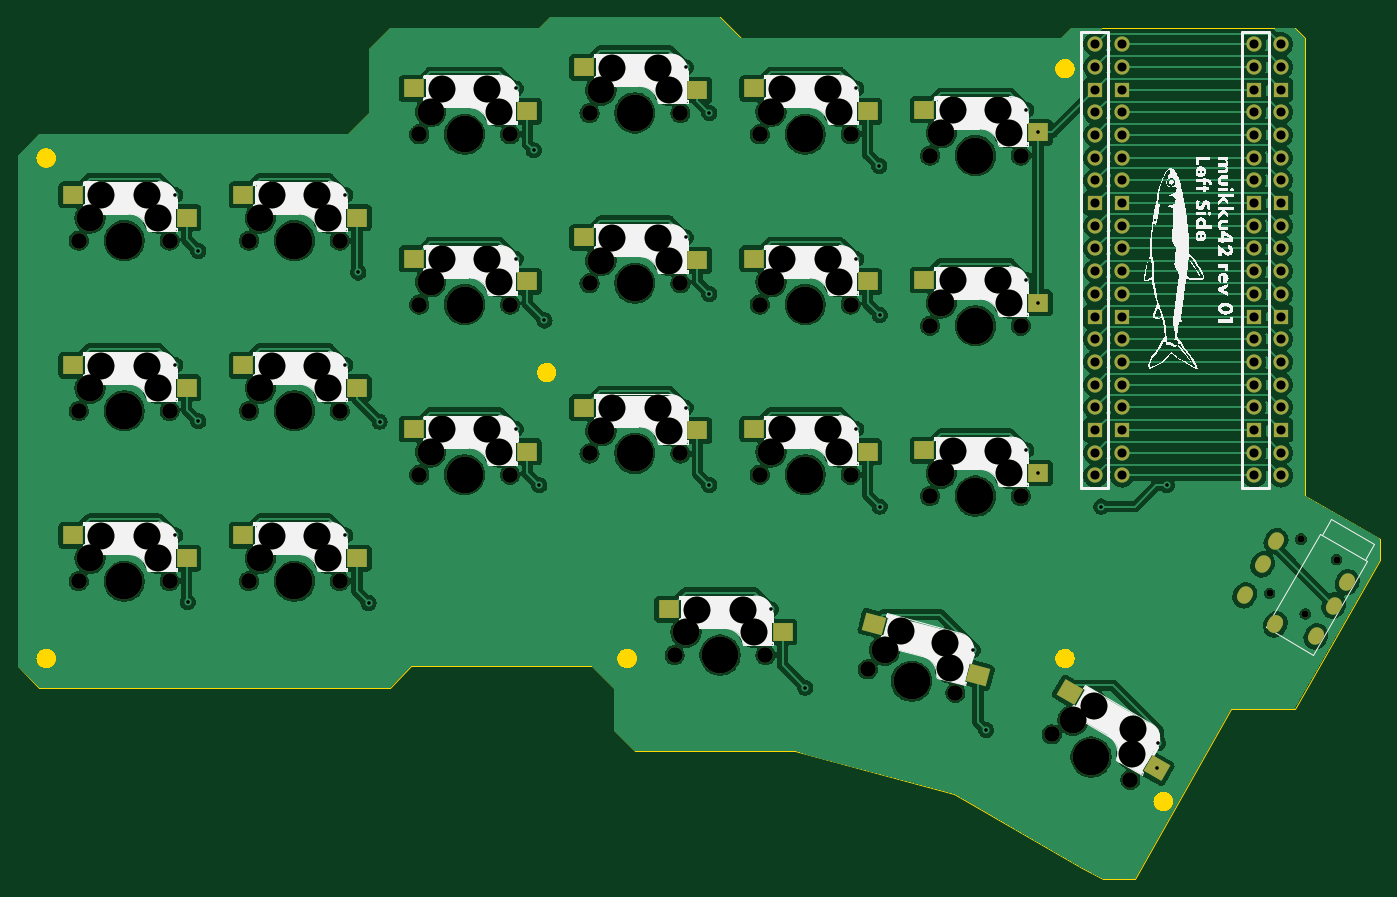
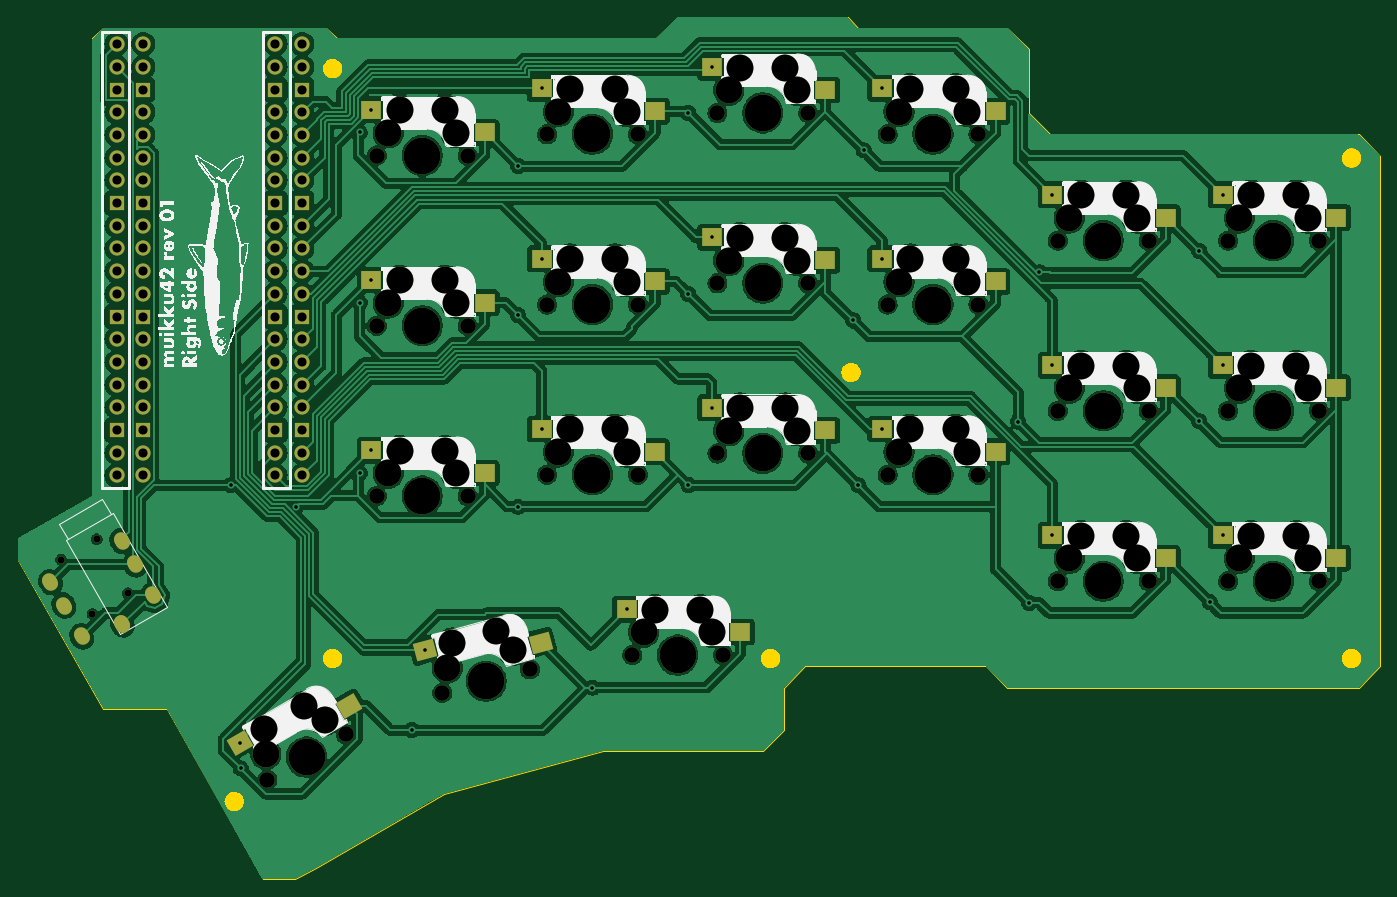
Circuit board: 11 layer files. Board 152.4 x 96.4 mm.
- bottom_copper: muikku42-B_Cu.gbl (435302 bytes)
- bottom_mask: muikku42-B_Mask.gbs (10617 bytes)
- paste: muikku42-B_Paste.gbp (2560 bytes)
- bottom_silk: muikku42-B_Silkscreen.gbo (120221 bytes)
- outline: muikku42-Edge_Cuts.gm1 (2649 bytes)
- top_copper: muikku42-F_Cu.gtl (418868 bytes)
- top_mask: muikku42-F_Mask.gts (10617 bytes)
- paste: muikku42-F_Paste.gtp (2560 bytes)
- top_silk: muikku42-F_Silkscreen.gto (117160 bytes)
- drill: muikku42-NPTH.drl (3510 bytes)
- drill: muikku42-PTH.drl (2876 bytes)

=== bottom_copper: muikku42-B_Cu.gbl (435302 bytes, source omitted) ===
=== bottom_mask: muikku42-B_Mask.gbs (10617 bytes, source omitted) ===
=== paste: muikku42-B_Paste.gbp ===
G04 #@! TF.GenerationSoftware,KiCad,Pcbnew,8.0.4*
G04 #@! TF.CreationDate,2024-09-23T05:23:03+03:00*
G04 #@! TF.ProjectId,muikku42,6d75696b-6b75-4343-922e-6b696361645f,rev?*
G04 #@! TF.SameCoordinates,Original*
G04 #@! TF.FileFunction,Paste,Bot*
G04 #@! TF.FilePolarity,Positive*
%FSLAX46Y46*%
G04 Gerber Fmt 4.6, Leading zero omitted, Abs format (unit mm)*
G04 Created by KiCad (PCBNEW 8.0.4) date 2024-09-23 05:23:03*
%MOMM*%
%LPD*%
G01*
G04 APERTURE LIST*
G04 Aperture macros list*
%AMRotRect*
0 Rectangle, with rotation*
0 The origin of the aperture is its center*
0 $1 length*
0 $2 width*
0 $3 Rotation angle, in degrees counterclockwise*
0 Add horizontal line*
21,1,$1,$2,0,0,$3*%
G04 Aperture macros list end*
%ADD10R,2.300000X2.000000*%
%ADD11RotRect,2.300000X2.000000X150.000000*%
%ADD12RotRect,2.300000X2.000000X165.000000*%
G04 APERTURE END LIST*
D10*
G04 #@! TO.C,S18*
X154925000Y-93860625D03*
X167625000Y-91320625D03*
G04 #@! TD*
G04 #@! TO.C,S2*
X78725000Y-86716875D03*
X91425000Y-84176875D03*
G04 #@! TD*
D11*
G04 #@! TO.C,S12*
X189140322Y-122293779D03*
X201408845Y-126444075D03*
G04 #@! TD*
D10*
G04 #@! TO.C,S3*
X78725000Y-105766875D03*
X91425000Y-103226875D03*
G04 #@! TD*
G04 #@! TO.C,S4*
X145400000Y-114033750D03*
X158100000Y-111493750D03*
G04 #@! TD*
G04 #@! TO.C,S19*
X173975000Y-58141875D03*
X186675000Y-55601875D03*
G04 #@! TD*
G04 #@! TO.C,S21*
X173975000Y-96241875D03*
X186675000Y-93701875D03*
G04 #@! TD*
G04 #@! TO.C,S9*
X116825000Y-55760625D03*
X129525000Y-53220625D03*
G04 #@! TD*
G04 #@! TO.C,S10*
X116825000Y-74810625D03*
X129525000Y-72270625D03*
G04 #@! TD*
G04 #@! TO.C,S6*
X97775000Y-86716875D03*
X110475000Y-84176875D03*
G04 #@! TD*
D12*
G04 #@! TO.C,S8*
X167737522Y-115224303D03*
X180662181Y-116057853D03*
G04 #@! TD*
D10*
G04 #@! TO.C,S7*
X97775000Y-105766875D03*
X110475000Y-103226875D03*
G04 #@! TD*
G04 #@! TO.C,S14*
X135875000Y-72429375D03*
X148575000Y-69889375D03*
G04 #@! TD*
G04 #@! TO.C,S20*
X173975000Y-77191875D03*
X186675000Y-74651875D03*
G04 #@! TD*
G04 #@! TO.C,S1*
X78725000Y-67666875D03*
X91425000Y-65126875D03*
G04 #@! TD*
G04 #@! TO.C,S13*
X135875000Y-53379375D03*
X148575000Y-50839375D03*
G04 #@! TD*
G04 #@! TO.C,S5*
X97775000Y-67666875D03*
X110475000Y-65126875D03*
G04 #@! TD*
G04 #@! TO.C,S15*
X135875000Y-91479375D03*
X148575000Y-88939375D03*
G04 #@! TD*
G04 #@! TO.C,S17*
X154925000Y-74810625D03*
X167625000Y-72270625D03*
G04 #@! TD*
G04 #@! TO.C,S11*
X116825000Y-93860625D03*
X129525000Y-91320625D03*
G04 #@! TD*
G04 #@! TO.C,S16*
X154925000Y-55760625D03*
X167625000Y-53220625D03*
G04 #@! TD*
M02*

=== bottom_silk: muikku42-B_Silkscreen.gbo (120221 bytes, source omitted) ===
=== outline: muikku42-Edge_Cuts.gm1 ===
G04 #@! TF.GenerationSoftware,KiCad,Pcbnew,8.0.4*
G04 #@! TF.CreationDate,2024-09-23T05:23:03+03:00*
G04 #@! TF.ProjectId,muikku42,6d75696b-6b75-4343-922e-6b696361645f,rev?*
G04 #@! TF.SameCoordinates,Original*
G04 #@! TF.FileFunction,Profile,NP*
%FSLAX46Y46*%
G04 Gerber Fmt 4.6, Leading zero omitted, Abs format (unit mm)*
G04 Created by KiCad (PCBNEW 8.0.4) date 2024-09-23 05:23:03*
%MOMM*%
%LPD*%
G01*
G04 APERTURE LIST*
G04 #@! TA.AperFunction,Profile*
%ADD10C,0.100000*%
G04 #@! TD*
G04 #@! TA.AperFunction,Profile*
%ADD11C,1.125000*%
G04 #@! TD*
G04 #@! TA.AperFunction,Profile*
%ADD12C,1.125001*%
G04 #@! TD*
G04 APERTURE END LIST*
D10*
X154781250Y-47625000D02*
X190500000Y-47625000D01*
X191690625Y-46434375D01*
X216693750Y-46434375D01*
X217884375Y-47625000D01*
X217884375Y-98821875D01*
X226218750Y-103584375D01*
X226218750Y-105965625D01*
X216693750Y-122634375D01*
X209550000Y-122634375D01*
X198834375Y-141684375D01*
X195262500Y-141684375D01*
X192881250Y-140493750D01*
X178593750Y-132159375D01*
X160734375Y-127396875D01*
X142875000Y-127396875D01*
X140493750Y-125015625D01*
X140493750Y-120253125D01*
X138112500Y-117871875D01*
X117871875Y-117871875D01*
X115490625Y-120253125D01*
X113109375Y-120253125D01*
X111918750Y-120253125D01*
X76200000Y-120253125D01*
X73818750Y-117871875D01*
X73818750Y-60721875D01*
X76200000Y-58340625D01*
X110728125Y-58340625D01*
X113109375Y-55959375D01*
X113109375Y-48815625D01*
X115490625Y-46434375D01*
X132159375Y-46434375D01*
X133350000Y-45243750D01*
X152400000Y-45243750D01*
X154781250Y-47625000D01*
G04 #@! TO.C,REF\u002A\u002A*
D11*
X142562500Y-117000000D02*
G75*
G02*
X141437500Y-117000000I-562500J0D01*
G01*
X141437500Y-117000000D02*
G75*
G02*
X142562500Y-117000000I562500J0D01*
G01*
X202562500Y-133000000D02*
G75*
G02*
X201437500Y-133000000I-562500J0D01*
G01*
X201437500Y-133000000D02*
G75*
G02*
X202562500Y-133000000I562500J0D01*
G01*
X191562500Y-117000000D02*
G75*
G02*
X190437500Y-117000000I-562500J0D01*
G01*
X190437500Y-117000000D02*
G75*
G02*
X191562500Y-117000000I562500J0D01*
G01*
D12*
X77562500Y-117000000D02*
G75*
G02*
X76437500Y-117000000I-562500J0D01*
G01*
X76437500Y-117000000D02*
G75*
G02*
X77562500Y-117000000I562500J0D01*
G01*
D11*
X191562500Y-51000000D02*
G75*
G02*
X190437500Y-51000000I-562500J0D01*
G01*
X190437500Y-51000000D02*
G75*
G02*
X191562500Y-51000000I562500J0D01*
G01*
X77562500Y-61000000D02*
G75*
G02*
X76437500Y-61000000I-562500J0D01*
G01*
X76437500Y-61000000D02*
G75*
G02*
X77562500Y-61000000I562500J0D01*
G01*
X133562500Y-85000000D02*
G75*
G02*
X132437500Y-85000000I-562500J0D01*
G01*
X132437500Y-85000000D02*
G75*
G02*
X133562500Y-85000000I562500J0D01*
G01*
G04 #@! TD*
M02*

=== top_copper: muikku42-F_Cu.gtl (418868 bytes, source omitted) ===
=== top_mask: muikku42-F_Mask.gts (10617 bytes, source omitted) ===
=== paste: muikku42-F_Paste.gtp ===
G04 #@! TF.GenerationSoftware,KiCad,Pcbnew,8.0.4*
G04 #@! TF.CreationDate,2024-09-23T05:23:03+03:00*
G04 #@! TF.ProjectId,muikku42,6d75696b-6b75-4343-922e-6b696361645f,rev?*
G04 #@! TF.SameCoordinates,Original*
G04 #@! TF.FileFunction,Paste,Top*
G04 #@! TF.FilePolarity,Positive*
%FSLAX46Y46*%
G04 Gerber Fmt 4.6, Leading zero omitted, Abs format (unit mm)*
G04 Created by KiCad (PCBNEW 8.0.4) date 2024-09-23 05:23:03*
%MOMM*%
%LPD*%
G01*
G04 APERTURE LIST*
G04 Aperture macros list*
%AMRotRect*
0 Rectangle, with rotation*
0 The origin of the aperture is its center*
0 $1 length*
0 $2 width*
0 $3 Rotation angle, in degrees counterclockwise*
0 Add horizontal line*
21,1,$1,$2,0,0,$3*%
G04 Aperture macros list end*
%ADD10R,2.300000X2.000000*%
%ADD11RotRect,2.300000X2.000000X150.000000*%
%ADD12RotRect,2.300000X2.000000X165.000000*%
G04 APERTURE END LIST*
D10*
G04 #@! TO.C,S18*
X168925000Y-93860625D03*
X156225000Y-91320625D03*
G04 #@! TD*
G04 #@! TO.C,S2*
X92725000Y-86716875D03*
X80025000Y-84176875D03*
G04 #@! TD*
D11*
G04 #@! TO.C,S12*
X201264678Y-129293779D03*
X191536155Y-120744075D03*
G04 #@! TD*
D10*
G04 #@! TO.C,S3*
X92725000Y-105766875D03*
X80025000Y-103226875D03*
G04 #@! TD*
G04 #@! TO.C,S4*
X159400000Y-114033750D03*
X146700000Y-111493750D03*
G04 #@! TD*
G04 #@! TO.C,S19*
X187975000Y-58141875D03*
X175275000Y-55601875D03*
G04 #@! TD*
G04 #@! TO.C,S21*
X187975000Y-96241875D03*
X175275000Y-93701875D03*
G04 #@! TD*
G04 #@! TO.C,S9*
X130825000Y-55760625D03*
X118125000Y-53220625D03*
G04 #@! TD*
G04 #@! TO.C,S10*
X130825000Y-74810625D03*
X118125000Y-72270625D03*
G04 #@! TD*
G04 #@! TO.C,S6*
X111775000Y-86716875D03*
X99075000Y-84176875D03*
G04 #@! TD*
D12*
G04 #@! TO.C,S8*
X181260484Y-118847770D03*
X169650626Y-113107316D03*
G04 #@! TD*
D10*
G04 #@! TO.C,S7*
X111775000Y-105766875D03*
X99075000Y-103226875D03*
G04 #@! TD*
G04 #@! TO.C,S14*
X149875000Y-72429375D03*
X137175000Y-69889375D03*
G04 #@! TD*
G04 #@! TO.C,S20*
X187975000Y-77191875D03*
X175275000Y-74651875D03*
G04 #@! TD*
G04 #@! TO.C,S1*
X92725000Y-67666875D03*
X80025000Y-65126875D03*
G04 #@! TD*
G04 #@! TO.C,S13*
X149875000Y-53379375D03*
X137175000Y-50839375D03*
G04 #@! TD*
G04 #@! TO.C,S5*
X111775000Y-67666875D03*
X99075000Y-65126875D03*
G04 #@! TD*
G04 #@! TO.C,S15*
X149875000Y-91479375D03*
X137175000Y-88939375D03*
G04 #@! TD*
G04 #@! TO.C,S17*
X168925000Y-74810625D03*
X156225000Y-72270625D03*
G04 #@! TD*
G04 #@! TO.C,S11*
X130825000Y-93860625D03*
X118125000Y-91320625D03*
G04 #@! TD*
G04 #@! TO.C,S16*
X168925000Y-55760625D03*
X156225000Y-53220625D03*
G04 #@! TD*
M02*

=== top_silk: muikku42-F_Silkscreen.gto (117160 bytes, source omitted) ===
=== drill: muikku42-NPTH.drl ===
M48
; DRILL file {KiCad 8.0.4} date 2024-09-23T05:23:03+0300
; FORMAT={-:-/ absolute / metric / decimal}
; #@! TF.CreationDate,2024-09-23T05:23:03+03:00
; #@! TF.GenerationSoftware,Kicad,Pcbnew,8.0.4
; #@! TF.FileFunction,NonPlated,1,2,NPTH
FMAT,2
METRIC
; #@! TA.AperFunction,NonPlated,NPTH,ComponentDrill
T1C0.800
; #@! TA.AperFunction,NonPlated,NPTH,ComponentDrill
T2C1.750
; #@! TA.AperFunction,NonPlated,NPTH,ComponentDrill
T3C3.000
; #@! TA.AperFunction,NonPlated,NPTH,ComponentDrill
T4C4.000
; #@! TA.AperFunction,NonPlated,NPTH,ComponentDrill
T5C4.100
%
G90
G05
T1
X213.9Y-109.7
X217.4Y-103.638
X217.884Y-112.0
X221.384Y-105.938
T2
X80.645Y-70.247
X80.645Y-89.297
X80.645Y-108.347
X90.805Y-70.247
X90.805Y-89.297
X90.805Y-108.347
X99.695Y-70.247
X99.695Y-89.297
X99.695Y-108.347
X109.855Y-70.247
X109.855Y-89.297
X109.855Y-108.347
X118.745Y-58.341
X118.745Y-77.391
X118.745Y-96.441
X128.905Y-58.341
X128.905Y-77.391
X128.905Y-96.441
X137.795Y-55.959
X137.795Y-75.009
X137.795Y-94.059
X147.32Y-116.614
X147.955Y-55.959
X147.955Y-75.009
X147.955Y-94.059
X156.845Y-58.341
X156.845Y-77.391
X156.845Y-96.441
X157.48Y-116.614
X167.005Y-58.341
X167.005Y-77.391
X167.005Y-96.441
X168.924Y-118.213
X175.895Y-60.722
X175.895Y-79.772
X175.895Y-98.822
X178.738Y-120.843
X186.055Y-60.722
X186.055Y-79.772
X186.055Y-98.822
X189.513Y-125.488
X198.312Y-130.568
T3
X81.915Y-67.707
X81.915Y-86.757
X81.915Y-105.807
X83.185Y-65.167
X83.185Y-84.217
X83.185Y-103.267
X88.265Y-65.167
X88.265Y-84.217
X88.265Y-103.267
X89.535Y-67.707
X89.535Y-86.757
X89.535Y-105.807
X100.965Y-67.707
X100.965Y-86.757
X100.965Y-105.807
X102.235Y-65.167
X102.235Y-84.217
X102.235Y-103.267
X107.315Y-65.167
X107.315Y-84.217
X107.315Y-103.267
X108.585Y-67.707
X108.585Y-86.757
X108.585Y-105.807
X120.015Y-55.801
X120.015Y-74.851
X120.015Y-93.901
X121.285Y-53.261
X121.285Y-72.311
X121.285Y-91.361
X126.365Y-53.261
X126.365Y-72.311
X126.365Y-91.361
X127.635Y-55.801
X127.635Y-74.851
X127.635Y-93.901
X139.065Y-53.419
X139.065Y-72.469
X139.065Y-91.519
X140.335Y-50.879
X140.335Y-69.929
X140.335Y-88.979
X145.415Y-50.879
X145.415Y-69.929
X145.415Y-88.979
X146.685Y-53.419
X146.685Y-72.469
X146.685Y-91.519
X148.59Y-114.074
X149.86Y-111.534
X154.94Y-111.534
X156.21Y-114.074
X158.115Y-55.801
X158.115Y-74.851
X158.115Y-93.901
X159.385Y-53.261
X159.385Y-72.311
X159.385Y-91.361
X164.465Y-53.261
X164.465Y-72.311
X164.465Y-91.361
X165.735Y-55.801
X165.735Y-74.851
X165.735Y-93.901
X170.808Y-116.089
X172.693Y-113.964
X177.165Y-58.182
X177.165Y-77.232
X177.165Y-96.282
X177.6Y-115.279
X178.169Y-118.061
X178.435Y-55.642
X178.435Y-74.692
X178.435Y-93.742
X183.515Y-55.642
X183.515Y-74.692
X183.515Y-93.742
X184.785Y-58.182
X184.785Y-77.232
X184.785Y-96.282
X191.883Y-123.923
X194.253Y-122.359
X198.482Y-127.733
X198.652Y-124.899
T4
X85.725Y-70.247
X85.725Y-89.297
X85.725Y-108.347
X104.775Y-70.247
X104.775Y-89.297
X104.775Y-108.347
X123.825Y-58.341
X123.825Y-77.391
X123.825Y-96.441
X142.875Y-55.959
X142.875Y-75.009
X142.875Y-94.059
X152.4Y-116.614
X161.925Y-58.341
X161.925Y-77.391
X161.925Y-96.441
X173.831Y-119.528
X180.975Y-60.722
X180.975Y-79.772
X180.975Y-98.822
X193.912Y-128.028
T5
X85.725Y-70.247
X85.725Y-89.297
X85.725Y-108.347
X104.775Y-70.247
X104.775Y-89.297
X104.775Y-108.347
X123.825Y-58.341
X123.825Y-77.391
X123.825Y-96.441
X142.875Y-55.959
X142.875Y-75.009
X142.875Y-94.059
X152.4Y-116.614
X161.925Y-58.341
X161.925Y-77.391
X161.925Y-96.441
X173.831Y-119.528
X180.975Y-60.722
X180.975Y-79.772
X180.975Y-98.822
X193.912Y-128.028
M30

=== drill: muikku42-PTH.drl ===
M48
; DRILL file {KiCad 8.0.4} date 2024-09-23T05:23:03+0300
; FORMAT={-:-/ absolute / metric / decimal}
; #@! TF.CreationDate,2024-09-23T05:23:03+03:00
; #@! TF.GenerationSoftware,Kicad,Pcbnew,8.0.4
; #@! TF.FileFunction,Plated,1,2,PTH
FMAT,2
METRIC
; #@! TA.AperFunction,Plated,PTH,ViaDrill
T1C0.400
; #@! TA.AperFunction,Plated,PTH,ComponentDrill
T2C0.900
; #@! TA.AperFunction,Plated,PTH,ComponentDrill
T3C1.020
%
G90
G05
T1
X91.425Y-65.127
X91.425Y-84.177
X91.425Y-103.227
X92.841Y-110.701
X94.032Y-71.41
X94.032Y-90.46
X110.475Y-65.127
X110.475Y-84.177
X110.475Y-103.227
X111.908Y-73.808
X113.066Y-110.772
X114.3Y-90.487
X129.525Y-53.221
X129.525Y-72.271
X129.525Y-91.321
X131.564Y-60.127
X132.159Y-97.631
X132.755Y-79.177
X148.575Y-50.839
X148.575Y-69.889
X148.575Y-88.939
X151.182Y-97.604
X151.209Y-55.959
X151.209Y-76.2
X158.1Y-111.494
X161.925Y-120.253
X167.625Y-53.221
X167.625Y-72.271
X167.625Y-91.321
X170.232Y-61.885
X170.259Y-78.581
X170.259Y-100.012
X180.662Y-116.058
X182.166Y-125.016
X186.675Y-55.602
X186.675Y-74.652
X186.675Y-93.702
X187.975Y-58.142
X187.975Y-77.192
X187.975Y-96.242
X195.061Y-99.997
X201.265Y-129.294
X201.409Y-126.444
X202.406Y-97.631
T3
X194.397Y-48.26
X194.397Y-50.8
X194.397Y-53.34
X194.397Y-55.88
X194.397Y-58.42
X194.397Y-60.96
X194.397Y-63.5
X194.397Y-66.04
X194.397Y-68.58
X194.397Y-71.12
X194.397Y-73.66
X194.397Y-76.2
X194.397Y-78.74
X194.397Y-81.28
X194.397Y-83.82
X194.397Y-86.36
X194.397Y-88.9
X194.397Y-91.44
X194.397Y-93.98
X194.397Y-96.52
X197.397Y-48.26
X197.397Y-50.8
X197.397Y-53.34
X197.397Y-55.88
X197.397Y-58.42
X197.397Y-60.96
X197.397Y-63.5
X197.397Y-66.04
X197.397Y-68.58
X197.397Y-71.12
X197.397Y-73.66
X197.397Y-76.2
X197.397Y-78.74
X197.397Y-81.28
X197.397Y-83.82
X197.397Y-86.36
X197.397Y-88.9
X197.397Y-91.44
X197.397Y-93.98
X197.397Y-96.52
X212.177Y-48.26
X212.177Y-50.8
X212.177Y-53.34
X212.177Y-55.88
X212.177Y-58.42
X212.177Y-60.96
X212.177Y-63.5
X212.177Y-66.04
X212.177Y-68.58
X212.177Y-71.12
X212.177Y-73.66
X212.177Y-76.2
X212.177Y-78.74
X212.177Y-81.28
X212.177Y-83.82
X212.177Y-86.36
X212.177Y-88.9
X212.177Y-91.44
X212.177Y-93.98
X212.177Y-96.52
X215.177Y-48.26
X215.177Y-50.8
X215.177Y-53.34
X215.177Y-55.88
X215.177Y-58.42
X215.177Y-60.96
X215.177Y-63.5
X215.177Y-66.04
X215.177Y-68.58
X215.177Y-71.12
X215.177Y-73.66
X215.177Y-76.2
X215.177Y-78.74
X215.177Y-81.28
X215.177Y-83.82
X215.177Y-86.36
X215.177Y-88.9
X215.177Y-91.44
X215.177Y-93.98
X215.177Y-96.52
T2
G00X211.008Y-110.109
M15
G01X211.208Y-109.762
M16
G05
G00X213.008Y-106.645
M15
G01X213.208Y-106.298
M16
G05
G00X214.642Y-113.015
M15
G01X214.442Y-113.361
M16
G05
G00X214.442Y-113.361
M15
G01X214.642Y-113.015
M16
G05
G00X214.508Y-104.047
M15
G01X214.708Y-103.7
M16
G05
G00X219.176Y-114.362
M15
G01X218.976Y-114.709
M16
G05
G00X221.176Y-110.898
M15
G01X220.976Y-111.245
M16
G05
G00X222.676Y-108.3
M15
G01X222.476Y-108.647
M16
G05
M30

